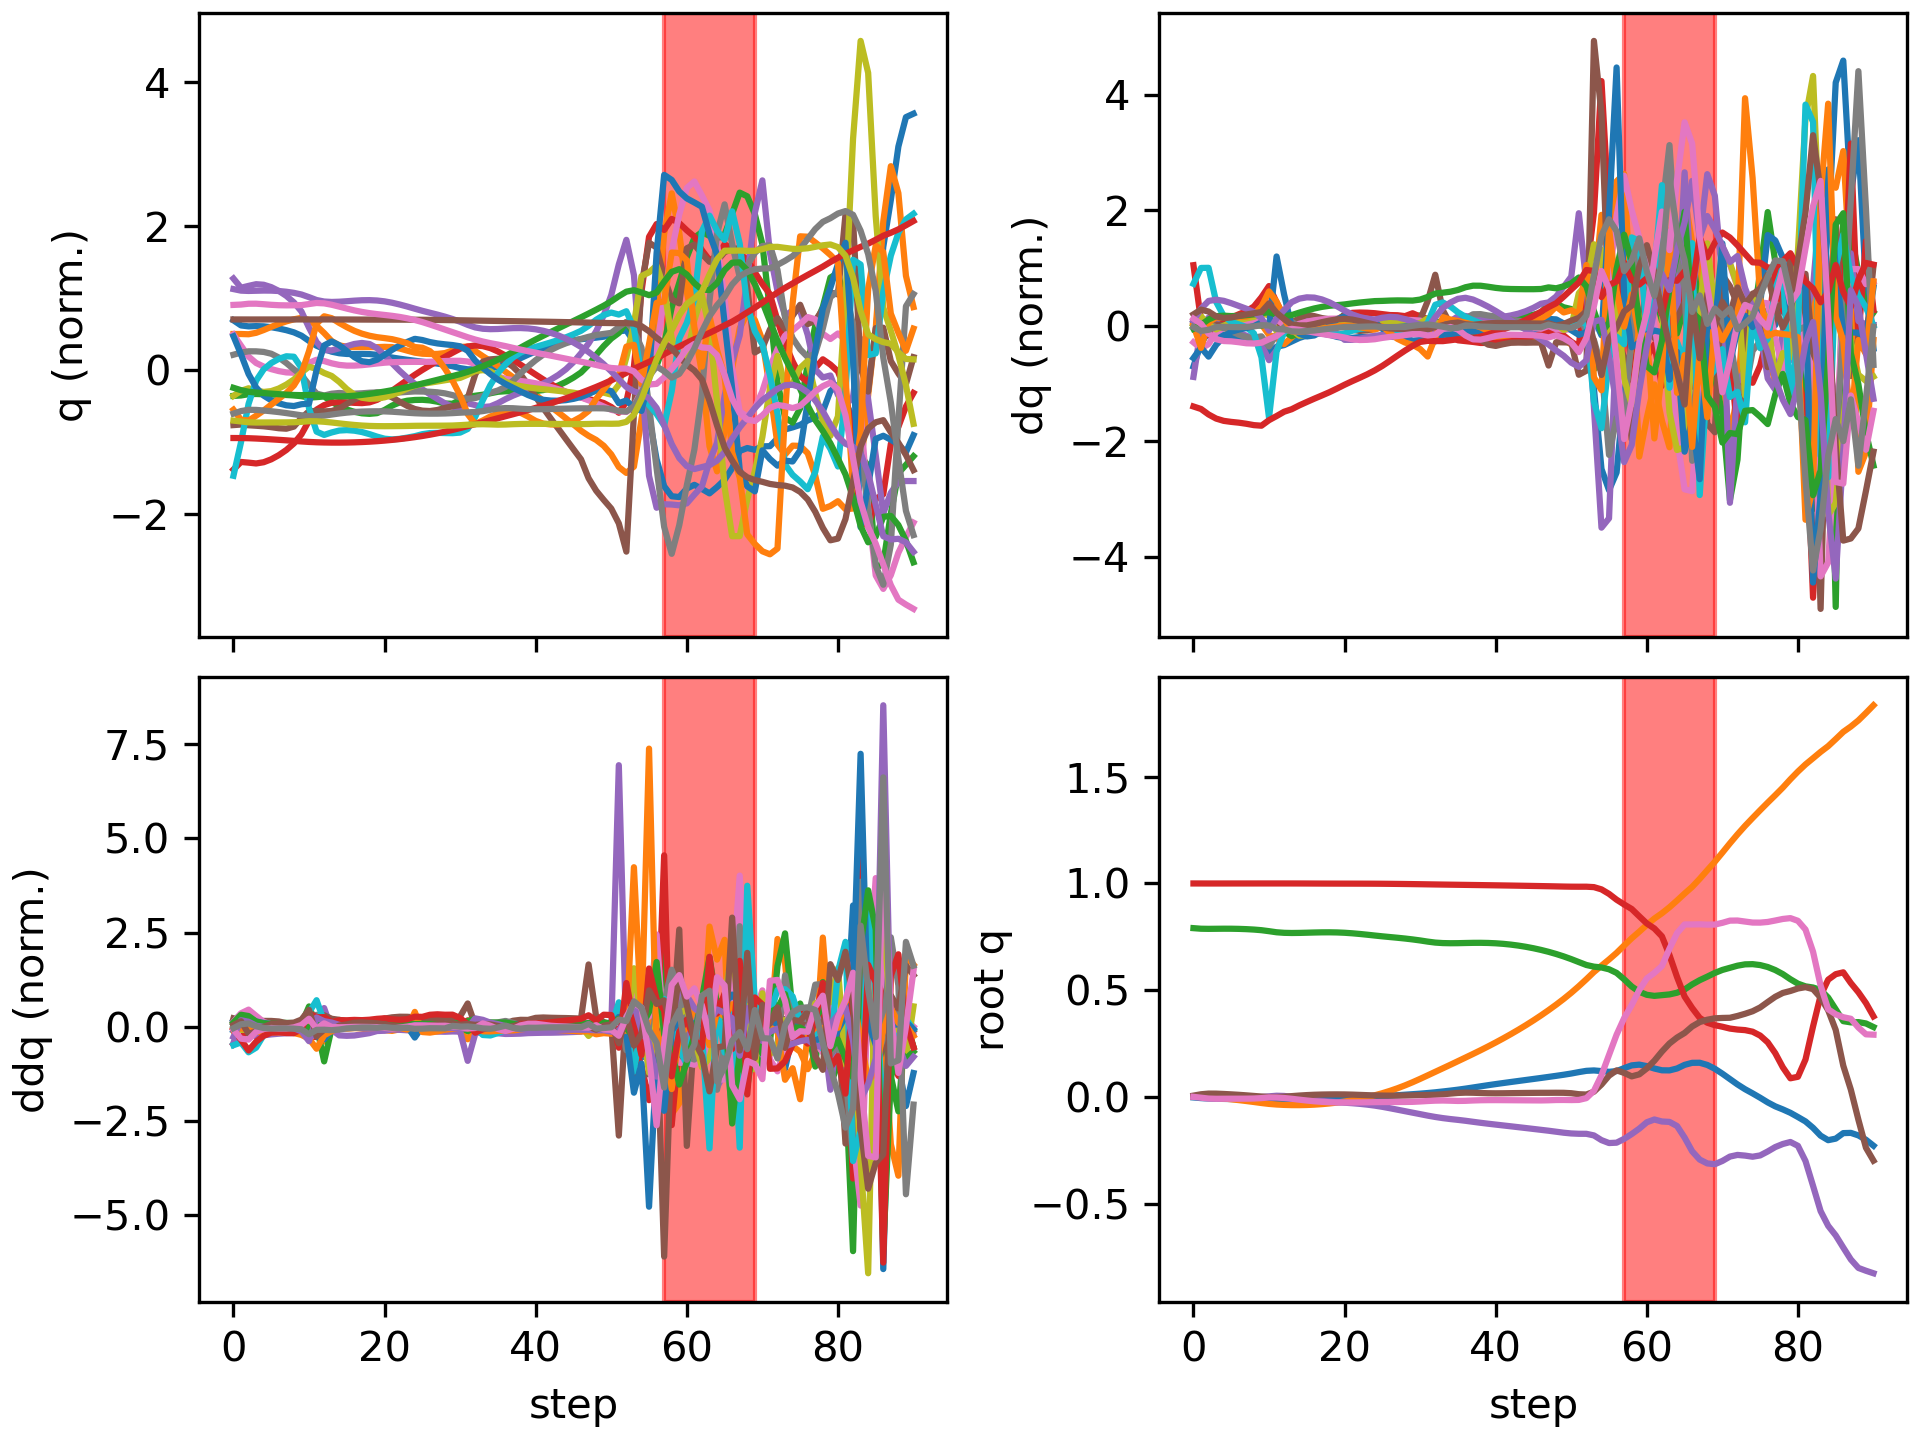

Values plotted in this chart, from the file beside it:
floating_base_joint_x, floating_base_joint_y, floating_base_joint_z, floating_base_joint_qw, floating_base_joint_qx, floating_base_joint_qy, floating_base_joint_qz, left_hip_pitch_joint_q, left_hip_roll_joint_q, left_hip_yaw_joint_q, left_knee_joint_q, left_ankle_pitch_joint_q, left_ankle_roll_joint_q, right_hip_pitch_joint_q, right_hip_roll_joint_q, right_hip_yaw_joint_q, right_knee_joint_q, right_ankle_pitch_joint_q, right_ankle_roll_joint_q, floating_base_joint_vx, floating_base_joint_vy, floating_base_joint_vz, floating_base_joint_wx, floating_base_joint_wy
-0.002742, 8.737507702648877e-10, 0.7906, 1, 1.597928729102787e-08, 0.005811, -4.862312507598205e-09, -0.05757, -0.0006897, -0.002978, 0.1257, -0.07618, 2.7516392895085615e-05, -0.05757, 0.0006893, 0.002978, 0.1257, -0.07618, -2.7555718382952283e-05, -0.162, -1.3815040528913289e-07, -0.2089, -6.422664153380801e-07, 0.6749
-0.005825, -0.0003444, 0.7879, 0.9999, 0.0009521, 0.01214, -0.003954, -0.09409, -0.0007627, -0.0004256, 0.1778, -0.113, 0.0009477, -0.148, 0.006911, 0.02367, 0.3088, -0.1721, -0.0197, -0.1216, -0.03122, -0.07546, 0.2257, 0.476
-0.007885, -0.001631, 0.7873, 0.9998, 0.003173, 0.01527, -0.008024, -0.1007, -0.001526, 0.006735, 0.1733, -0.1056, -0.0002559, -0.2364, 0.01099, 0.03438, 0.5174, -0.2759, -0.02118, -0.0674, -0.1006, 0.01022, 0.1337, 0.09304
-0.008896, -0.004196, 0.7877, 0.9998, 0.003303, 0.01507, -0.009078, -0.09888, 0.002941, 0.007969, 0.1677, -0.09885, -0.001098, -0.2887, 0.01086, 0.0252, 0.6438, -0.347, -0.01175, -0.03463, -0.1522, 0.02392, -0.09539, -0.1247
-0.009588, -0.007561, 0.788, 0.9999, 0.00188, 0.01356, -0.008869, -0.1005, 0.01159, 0.00623, 0.1761, -0.1011, -0.002048, -0.3181, 0.009067, 0.01932, 0.7054, -0.39, -0.001505, -0.02983, -0.181, 0.01177, -0.1765, -0.1969
-0.01029, -0.01133, 0.7879, 0.9999, 0.0002446, 0.0117, -0.008668, -0.1067, 0.0215, 0.004536, 0.196, -0.1106, -0.003587, -0.3386, 0.003646, 0.02271, 0.7395, -0.4147, 0.01001, -0.03364, -0.194, -0.01438, -0.1474, -0.2092
-0.01101, -0.01531, 0.7872, 0.9999, -0.0008442, 0.009583, -0.008634, -0.1162, 0.0307, 0.003472, 0.2246, -0.1257, -0.005417, -0.3546, -0.007807, 0.03349, 0.7623, -0.4307, 0.02141, -0.03182, -0.2039, -0.04462, -0.074, -0.2427
-0.01163, -0.01954, 0.7859, 0.9999, -0.001231, 0.007063, -0.00844, -0.128, 0.03851, 0.002192, 0.2603, -0.1457, -0.006242, -0.3653, -0.02457, 0.04985, 0.7765, -0.4412, 0.03296, -0.02433, -0.2177, -0.07546, -0.004421, -0.2846
-0.01207, -0.02409, 0.784, 1, -0.00106, 0.004266, -0.007744, -0.1434, 0.04491, -0.0001636, 0.3055, -0.1717, -0.002585, -0.3679, -0.0437, 0.07074, 0.774, -0.445, 0.04761, -0.01637, -0.2349, -0.113, 0.05117, -0.2946
-0.01226, -0.0289, 0.781, 1, -0.0005182, 0.001481, -0.005845, -0.1672, 0.04951, -0.004519, 0.3682, -0.208, 0.01241, -0.3498, -0.06127, 0.09911, 0.7127, -0.4354, 0.07161, -0.004536, -0.242, -0.1795, 0.1149, -0.2629
-0.01208, -0.03302, 0.7764, 1, 0.002323, -0.0007092, -0.002705, -0.2046, 0.04234, -0.01269, 0.4621, -0.2728, 0.02409, -0.2875, -0.09039, 0.1238, 0.4936, -0.4321, 0.1151, 0.005243, -0.1724, -0.3171, 0.5226, -0.1237
-0.01244, -0.03591, 0.7713, 1, 0.005244, -0.000873, -0.003238, -0.239, 0.02465, -0.0097, 0.5375, -0.3305, 0.02472, -0.2625, -0.117, 0.1139, 0.3661, -0.2548, 0.1687, -0.01949, -0.1206, -0.1835, 0.07417, -0.002582
-0.0131, -0.03772, 0.7687, 1, 0.004221, 0.0006276, -0.005487, -0.2622, 0.002306, -0.006178, 0.5686, -0.3627, 0.02385, -0.2728, -0.1229, 0.09755, 0.3482, -0.1248, 0.1833, -0.03472, -0.06601, -0.09133, -0.222, 0.2233
-0.01377, -0.0387, 0.7679, 1, 0.0004169, 0.003418, -0.009002, -0.2814, -0.02267, -0.03585, 0.585, -0.3635, 0.02446, -0.2914, -0.1174, 0.08525, 0.3617, -0.1037, 0.1796, -0.02358, -0.03442, -0.002896, -0.4897, 0.2775
-0.01398, -0.03883, 0.7683, 0.9999, -0.004688, 0.006086, -0.01318, -0.2926, -0.03599, -0.06263, 0.5897, -0.3549, 0.02872, -0.3043, -0.1152, 0.06097, 0.372, -0.1237, 0.1703, 0.001044, 0.0137, 0.03544, -0.5239, 0.2419
-0.01371, -0.03809, 0.7692, 0.9998, -0.00999, 0.008265, -0.01712, -0.2975, -0.04043, -0.07963, 0.5879, -0.3466, 0.03682, -0.31, -0.1169, 0.03097, 0.3744, -0.1548, 0.162, 0.02335, 0.05678, 0.0502, -0.5256, 0.1909
-0.013, -0.03649, 0.7702, 0.9996, -0.01492, 0.009856, -0.02065, -0.2981, -0.04124, -0.09278, 0.5844, -0.3378, 0.04452, -0.31, -0.1173, 0.00826, 0.3713, -0.1866, 0.1548, 0.04353, 0.0989, 0.047, -0.4575, 0.1328
-0.01194, -0.03409, 0.7709, 0.9995, -0.01906, 0.01089, -0.02342, -0.2974, -0.04119, -0.1011, 0.5824, -0.3338, 0.05017, -0.3062, -0.1161, -0.004565, 0.3639, -0.2084, 0.1492, 0.05904, 0.139, 0.02698, -0.3709, 0.07883
-0.01063, -0.03087, 0.7711, 0.9994, -0.02239, 0.01143, -0.02525, -0.2984, -0.0413, -0.104, 0.5876, -0.3378, 0.05446, -0.2999, -0.1143, -0.008944, 0.3525, -0.2135, 0.1452, 0.07033, 0.1805, -0.005276, -0.2967, 0.03023
-0.00917, -0.02677, 0.7705, 0.9993, -0.02507, 0.01159, -0.02622, -0.3038, -0.04156, -0.1001, 0.6048, -0.3545, 0.05646, -0.2926, -0.1135, -0.007824, 0.3389, -0.2001, 0.1423, 0.0766, 0.2264, -0.04852, -0.238, -0.006255
-0.00759, -0.02174, 0.769, 0.9992, -0.02734, 0.01134, -0.02649, -0.3132, -0.04061, -0.08226, 0.6336, -0.3827, 0.05424, -0.2863, -0.1139, -0.002866, 0.3276, -0.1748, 0.1405, 0.08389, 0.2741, -0.0957, -0.2134, -0.06094
-0.005847, -0.01578, 0.7665, 0.9992, -0.02971, 0.01052, -0.0263, -0.3231, -0.04138, -0.05737, 0.6679, -0.4151, 0.04828, -0.2824, -0.1144, 0.006333, 0.3238, -0.1481, 0.1384, 0.09409, 0.3187, -0.1382, -0.248, -0.1277
-0.003912, -0.008946, 0.7634, 0.9991, -0.03268, 0.00925, -0.02599, -0.3316, -0.04587, -0.03957, 0.7047, -0.4455, 0.04058, -0.2806, -0.1135, 0.0192, 0.3269, -0.1248, 0.1349, 0.1032, 0.3614, -0.1669, -0.3231, -0.1573
-0.001809, -0.001241, 0.7598, 0.999, -0.03646, 0.007909, -0.02546, -0.3391, -0.0524, -0.02996, 0.7413, -0.4728, 0.03339, -0.2799, -0.1118, 0.03307, 0.3336, -0.1062, 0.1305, 0.1104, 0.406, -0.1851, -0.4089, -0.1494
0.0004464, 0.007401, 0.756, 0.9988, -0.04104, 0.006736, -0.02472, -0.3461, -0.05874, -0.0258, 0.777, -0.4971, 0.02802, -0.2794, -0.1104, 0.04531, 0.3414, -0.09, 0.123, 0.1174, 0.4555, -0.1944, -0.4893, -0.1262
0.002777, 0.01713, 0.7523, 0.9986, -0.04672, 0.005983, -0.02437, -0.3527, -0.06203, -0.02487, 0.8106, -0.5191, 0.02516, -0.2799, -0.1108, 0.05245, 0.3522, -0.09625, 0.1217, 0.1195, 0.5117, -0.1748, -0.6189, -0.07538
0.005171, 0.02805, 0.7489, 0.9983, -0.05329, 0.00567, -0.02429, -0.3593, -0.06289, -0.02821, 0.8419, -0.5389, 0.02445, -0.2786, -0.1114, 0.05761, 0.3583, -0.107, 0.115, 0.1228, 0.5755, -0.1647, -0.6716, -0.03561
0.007616, 0.04026, 0.7455, 0.9979, -0.06018, 0.005725, -0.02412, -0.3665, -0.06256, -0.03566, 0.8721, -0.5574, 0.0263, -0.2757, -0.1131, 0.06246, 0.3593, -0.1143, 0.1006, 0.1245, 0.6412, -0.1698, -0.6876, -0.00323
0.01007, 0.05377, 0.7419, 0.9974, -0.06715, 0.006151, -0.0239, -0.3746, -0.06, -0.04598, 0.9008, -0.5753, 0.02989, -0.2729, -0.1164, 0.06755, 0.3583, -0.119, 0.08041, 0.1239, 0.7047, -0.1908, -0.6916, 0.03584
0.0125, 0.06849, 0.7378, 0.997, -0.07409, 0.00699, -0.02337, -0.3851, -0.05178, -0.04701, 0.9291, -0.5884, 0.03276, -0.2712, -0.1216, 0.07256, 0.3576, -0.1229, 0.05684, 0.1225, 0.7639, -0.2183, -0.6816, 0.07144
0.01502, 0.0843, 0.733, 0.9965, -0.08094, 0.008087, -0.02161, -0.3987, -0.04109, -0.02522, 0.9563, -0.5943, 0.03489, -0.2709, -0.1292, 0.0773, 0.3609, -0.1293, 0.02795, 0.1328, 0.8136, -0.2541, -0.6898, 0.07137
0.01791, 0.1007, 0.7275, 0.9959, -0.08795, 0.008971, -0.01946, -0.4071, -0.0397, -0.008559, 0.9717, -0.5746, 0.04681, -0.2764, -0.1327, 0.09026, 0.3806, -0.1531, -0.00866, 0.1595, 0.8272, -0.2904, -0.7061, 0.02102
0.02133, 0.1173, 0.723, 0.9953, -0.09421, 0.009891, -0.0178, -0.4076, -0.05379, -0.001865, 0.9789, -0.5822, 0.08832, -0.2976, -0.1305, 0.1059, 0.4469, -0.2053, -0.02799, 0.1936, 0.8243, -0.1693, -0.6062, 0.05083
0.02518, 0.1337, 0.7206, 0.9948, -0.09958, 0.01202, -0.01719, -0.4043, -0.06974, 0.003791, 0.9743, -0.5899, 0.1102, -0.3295, -0.1237, 0.1093, 0.537, -0.2434, -0.02118, 0.2021, 0.8237, -0.06742, -0.5147, 0.2677
0.02925, 0.1503, 0.7199, 0.9943, -0.104, 0.01533, -0.01807, -0.3999, -0.08472, 0.01197, 0.9606, -0.5873, 0.1143, -0.3652, -0.1143, 0.1044, 0.6199, -0.276, -0.01326, 0.2121, 0.8349, -0.007468, -0.4262, 0.3512
0.03365, 0.1672, 0.7202, 0.9938, -0.1079, 0.01833, -0.01921, -0.3909, -0.1007, 0.02031, 0.9374, -0.5744, 0.1154, -0.3973, -0.1076, 0.08416, 0.6849, -0.3051, -0.007673, 0.2295, 0.848, 0.03364, -0.3873, 0.2517
0.03854, 0.1841, 0.721, 0.9933, -0.1121, 0.01968, -0.01862, -0.3751, -0.1181, 0.02344, 0.9094, -0.5584, 0.1107, -0.4177, -0.0971, 0.06207, 0.7333, -0.3281, -0.004331, 0.257, 0.844, 0.04515, -0.473, 0.02001
0.04387, 0.2011, 0.7217, 0.9928, -0.1169, 0.01925, -0.01699, -0.353, -0.1351, 0.02342, 0.879, -0.5442, 0.1014, -0.4278, -0.07805, 0.04969, 0.7698, -0.3484, -0.003334, 0.273, 0.8543, 0.02572, -0.4978, -0.1309
0.04935, 0.2185, 0.7219, 0.9923, -0.1215, 0.01799, -0.01588, -0.3277, -0.1526, 0.02269, 0.8464, -0.5321, 0.08812, -0.4348, -0.05568, 0.04328, 0.7964, -0.368, -0.005951, 0.2725, 0.8803, -0.01101, -0.4595, -0.1437
0.05471, 0.2364, 0.7212, 0.9918, -0.1259, 0.01697, -0.0154, -0.3025, -0.171, 0.02241, 0.8125, -0.521, 0.06979, -0.4428, -0.03471, 0.03799, 0.8145, -0.3872, -0.01345, 0.2623, 0.9088, -0.05286, -0.4268, -0.07853
0.05984, 0.2549, 0.7196, 0.9913, -0.13, 0.01664, -0.01529, -0.2798, -0.1896, 0.02469, 0.7786, -0.509, 0.04929, -0.4537, -0.01578, 0.03388, 0.8277, -0.4025, -0.02189, 0.2507, 0.9392, -0.1005, -0.4122, -0.001026
0.06478, 0.274, 0.7171, 0.9907, -0.134, 0.01688, -0.01548, -0.2595, -0.2083, 0.03007, 0.7452, -0.4958, 0.02965, -0.4678, 0.0008942, 0.0306, 0.8397, -0.412, -0.02723, 0.2426, 0.9711, -0.1519, -0.4134, 0.04216
0.0696, 0.2939, 0.7135, 0.9902, -0.138, 0.01735, -0.01577, -0.2414, -0.2265, 0.04041, 0.7136, -0.4802, 0.01141, -0.4841, 0.01483, 0.02723, 0.852, -0.4161, -0.02888, 0.2393, 1.007, -0.204, -0.418, 0.04996
0.07438, 0.3145, 0.7088, 0.9896, -0.1421, 0.01785, -0.01605, -0.2251, -0.2445, 0.05599, 0.6844, -0.4616, -0.006404, -0.502, 0.02615, 0.02376, 0.8651, -0.4169, -0.02902, 0.2382, 1.047, -0.256, -0.4228, 0.04498
0.07913, 0.3359, 0.7031, 0.989, -0.1462, 0.01831, -0.01631, -0.2112, -0.2629, 0.07614, 0.6587, -0.4388, -0.02426, -0.5219, 0.03526, 0.02017, 0.8796, -0.4138, -0.02694, 0.2375, 1.092, -0.308, -0.4283, 0.03803
0.08386, 0.3583, 0.6964, 0.9883, -0.1504, 0.01871, -0.01655, -0.2002, -0.2819, 0.1004, 0.6376, -0.4103, -0.04196, -0.5441, 0.04257, 0.01605, 0.8962, -0.407, -0.02208, 0.2375, 1.141, -0.3607, -0.4344, 0.02726
0.08861, 0.3818, 0.6885, 0.9877, -0.1546, 0.01897, -0.01679, -0.1924, -0.3014, 0.1292, 0.6215, -0.3748, -0.05956, -0.5689, 0.04855, 0.01093, 0.9152, -0.397, -0.01394, 0.2395, 1.195, -0.4151, -0.439, 0.006112
0.09352, 0.4063, 0.6796, 0.987, -0.1587, 0.01897, -0.01606, -0.1862, -0.3172, 0.1723, 0.6097, -0.3358, -0.09245, -0.5919, 0.05485, 0.01724, 0.9425, -0.3816, -0.002415, 0.2557, 1.253, -0.4708, -0.4274, -0.05676
0.0985, 0.4319, 0.6695, 0.9863, -0.1634, 0.01922, -0.01479, -0.1811, -0.3299, 0.2286, 0.5986, -0.287, -0.114, -0.6146, 0.06026, 0.0243, 0.9752, -0.3625, 0.02128, 0.2466, 1.301, -0.5352, -0.5391, 0.02683
0.1037, 0.4589, 0.6581, 0.9855, -0.168, 0.01898, -0.01457, -0.1744, -0.3481, 0.2779, 0.5833, -0.2238, -0.13, -0.6423, 0.06361, 0.01632, 1.001, -0.3544, 0.03941, 0.2665, 1.385, -0.594, -0.4589, -0.0874
0.1093, 0.4877, 0.6454, 0.9849, -0.1715, 0.01704, -0.01502, -0.1604, -0.3751, 0.3207, 0.5561, -0.1423, -0.1452, -0.6693, 0.06668, 0.008324, 1.014, -0.3666, 0.05914, 0.296, 1.475, -0.6699, -0.2976, -0.2598
0.116, 0.5185, 0.6316, 0.9847, -0.173, 0.01241, -0.01433, -0.1365, -0.4142, 0.3524, 0.5161, -0.01974, -0.1709, -0.6816, 0.08433, 0.04947, 1.004, -0.4296, 0.06751, 0.3555, 1.563, -0.7159, -0.1694, -0.6285
0.1219, 0.5511, 0.6179, 0.9848, -0.1732, 0.0109, -0.005948, -0.1296, -0.4326, 0.4126, 0.5925, 0.07852, -0.22, -0.6864, 0.09999, 0.1621, 1.022, -0.4156, 0.1238, 0.2665, 1.72, -0.6445, 0.1467, -0.08419
0.1238, 0.5851, 0.6101, 0.9828, -0.1807, 0.02416, 0.02814, -0.2103, -0.4129, 0.3436, 0.8347, -0.06254, 0.01968, -0.6396, 0.07255, 0.2992, 0.929, -0.4532, 0.1274, 0.01886, 1.709, -0.2162, -1.302, 1.166
0.1208, 0.6147, 0.6064, 0.9722, -0.2028, 0.05781, 0.1013, -0.4371, -0.2662, 0.2506, 1.349, -0.4663, 0.244, -0.5149, 0.02212, 0.4974, 0.6697, -0.4707, 0.05014, -0.1996, 1.379, -0.1986, -2.887, 2.535
0.1173, 0.6438, 0.5978, 0.9511, -0.2164, 0.09933, 0.1966, -0.7428, -0.1278, 0.1505, 1.726, -0.865, 0.3172, -0.4013, -0.1548, 0.5128, 0.5107, -0.3032, 0.1288, -0.0991, 1.531, -0.6081, -1.154, 1.848
0.1207, 0.6747, 0.581, 0.9239, -0.2147, 0.1241, 0.2914, -1.049, 0.06375, 0.1664, 1.814, -0.9924, 0.3089, -0.1792, -0.3431, 0.5404, 0.4621, 0.3634, 0.2097, 0.4413, 1.577, -1.142, -0.6462, -0.9793
0.1347, 0.7094, 0.5506, 0.9014, -0.1969, 0.1123, 0.369, -1.242, 0.3107, 0.2883, 1.773, -0.9785, 0.2566, 0.2401, -0.5202, 0.4488, 0.3995, 0.7762, 0.2126, 0.787, 1.813, -1.766, 0.1445, -4.021
0.1475, 0.7433, 0.5172, 0.8804, -0.1743, 0.09607, 0.4305, -1.313, 0.4364, 0.4968, 1.849, -0.9796, 0.2185, 0.6215, -0.6019, 0.24, 0.5864, 0.7495, 0.3084, 0.5094, 1.592, -1.577, 0.4202, -2.512
0.151, 0.774, 0.4926, 0.8461, -0.149, 0.1054, 0.5008, -1.319, 0.3141, 0.6346, 1.82, -0.9827, 0.2118, 0.9176, -0.5153, 0.152, 0.873, 0.6882, 0.3074, -0.1033, 1.537, -0.975, 2.272, -0.2725
... 31 more rows
